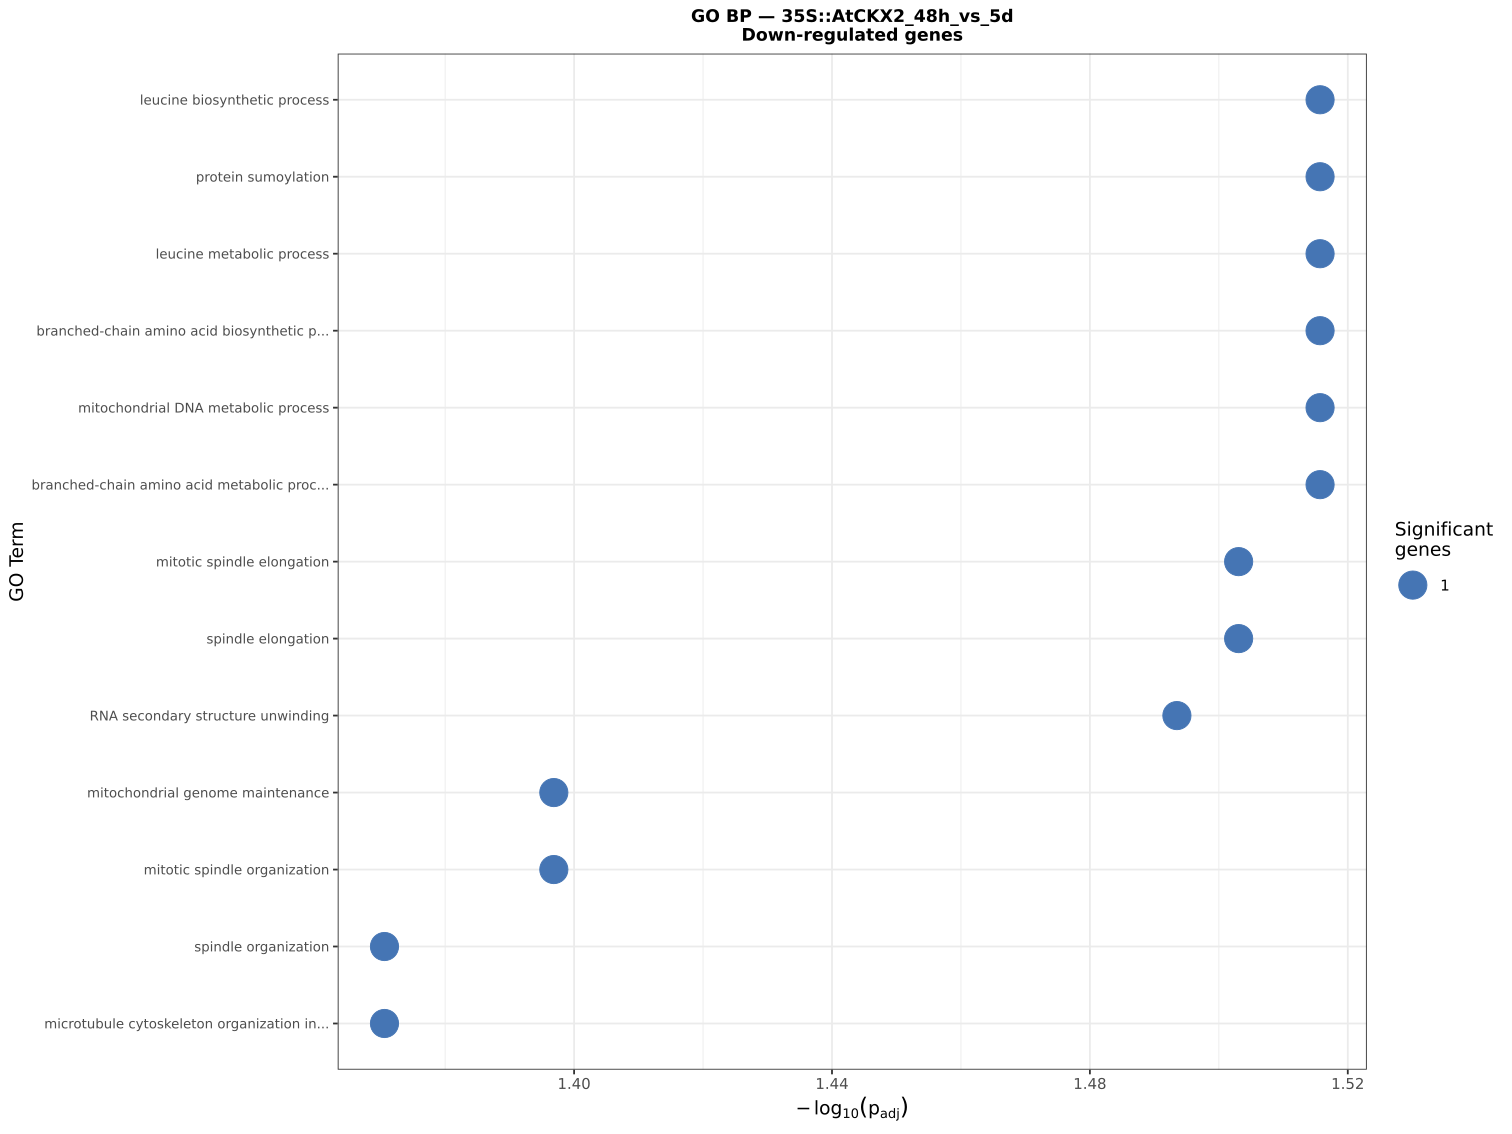

The data file committed next to this chart (first rows):
GO.ID, Term, Annotated, Significant, Expected, Classic, p.adj
GO:0009098, leucine biosynthetic process, 8, 1, 0.01, 0.006, 0.0305
GO:0016925, protein sumoylation, 9, 1, 0.01, 0.0067, 0.0305
GO:0006551, leucine metabolic process, 13, 1, 0.01, 0.0097, 0.0305
GO:0009082, branched-chain amino acid biosynthetic p…, 14, 1, 0.01, 0.0104, 0.0305
GO:0032042, mitochondrial DNA metabolic process, 16, 1, 0.01, 0.0119, 0.0305
GO:0009081, branched-chain amino acid metabolic proc…, 19, 1, 0.01, 0.0141, 0.0305
GO:0000022, mitotic spindle elongation, 26, 1, 0.02, 0.0193, 0.0314
GO:0051231, spindle elongation, 26, 1, 0.02, 0.0193, 0.0314
GO:0010501, RNA secondary structure unwinding, 30, 1, 0.02, 0.0222, 0.0321
GO:0000002, mitochondrial genome maintenance, 43, 1, 0.03, 0.0317, 0.0401
GO:0007052, mitotic spindle organization, 46, 1, 0.03, 0.0339, 0.0401
GO:0007051, spindle organization, 56, 1, 0.04, 0.0412, 0.0426
GO:1902850, microtubule cytoskeleton organization in…, 58, 1, 0.04, 0.0426, 0.0426
